Photos from the image-classification dataset "Hazy-parking-system" in the GitHub repository GauravS9776/Hazy-parking-system. Its 2 classes are: busy, free.

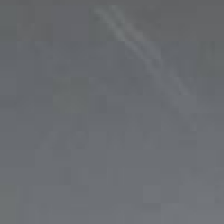
Label: free

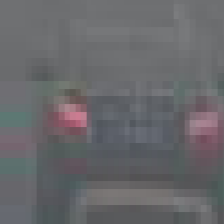
Label: busy

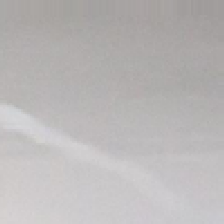
Label: free

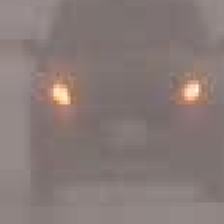
Label: busy

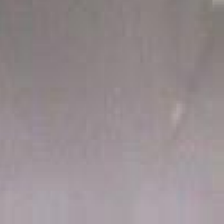
Label: free

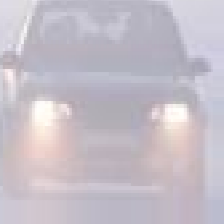
Label: busy
